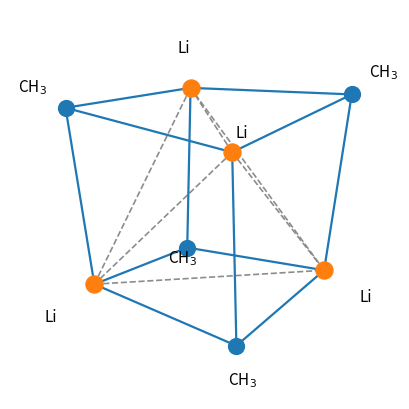

Write Python code to recreate this figure.
"""The methyllithium tetramer (CH3Li)4: four lithium atoms at the corners of a tetrahedron and a
methyl carbon above each of the four triangular faces, so each carbon is bonded to three lithium
atoms (mu3-CH3). Each Li3C unit holds one four-centre two-electron bond in the covalent picture;
the C-Li bonding is in fact largely ionic. Hydrogens are omitted."""

import itertools

import matplotlib.pyplot as plt
import numpy as np

li = np.array([[1, 1, 1], [1, -1, -1], [-1, 1, -1], [-1, -1, 1]], dtype=float)
faces = list(itertools.combinations(range(4), 3))
carbons = []
for f in faces:
    centre = li[list(f)].mean(axis=0)
    carbons.append(centre / np.linalg.norm(centre) * 2.1)  # outside the face, along its normal

fig = plt.figure(figsize=(4.6, 4.2))
ax = fig.add_subplot(projection="3d")
for i, j in itertools.combinations(range(4), 2):
    ax.plot(*zip(li[i], li[j]), color="0.55", lw=1.2, ls="--")
for c, f in zip(carbons, faces):
    for k in f:
        ax.plot(*zip(c, li[k]), color="C0", lw=1.6)
ax.scatter(*li.T, s=150, color="C1", depthshade=False, zorder=3)
ax.scatter(*np.array(carbons).T, s=130, color="C0", depthshade=False, zorder=3)
for p in li:
    ax.text(*(p * 1.38), "Li", fontsize=11, ha="center", va="center")
for c in carbons:
    ax.text(*(c * 1.22), "CH$_3$", fontsize=11, ha="center", va="center")
ax.set_box_aspect((1, 1, 1))
ax.view_init(elev=18, azim=35)
ax.set_axis_off()
fig.tight_layout()
